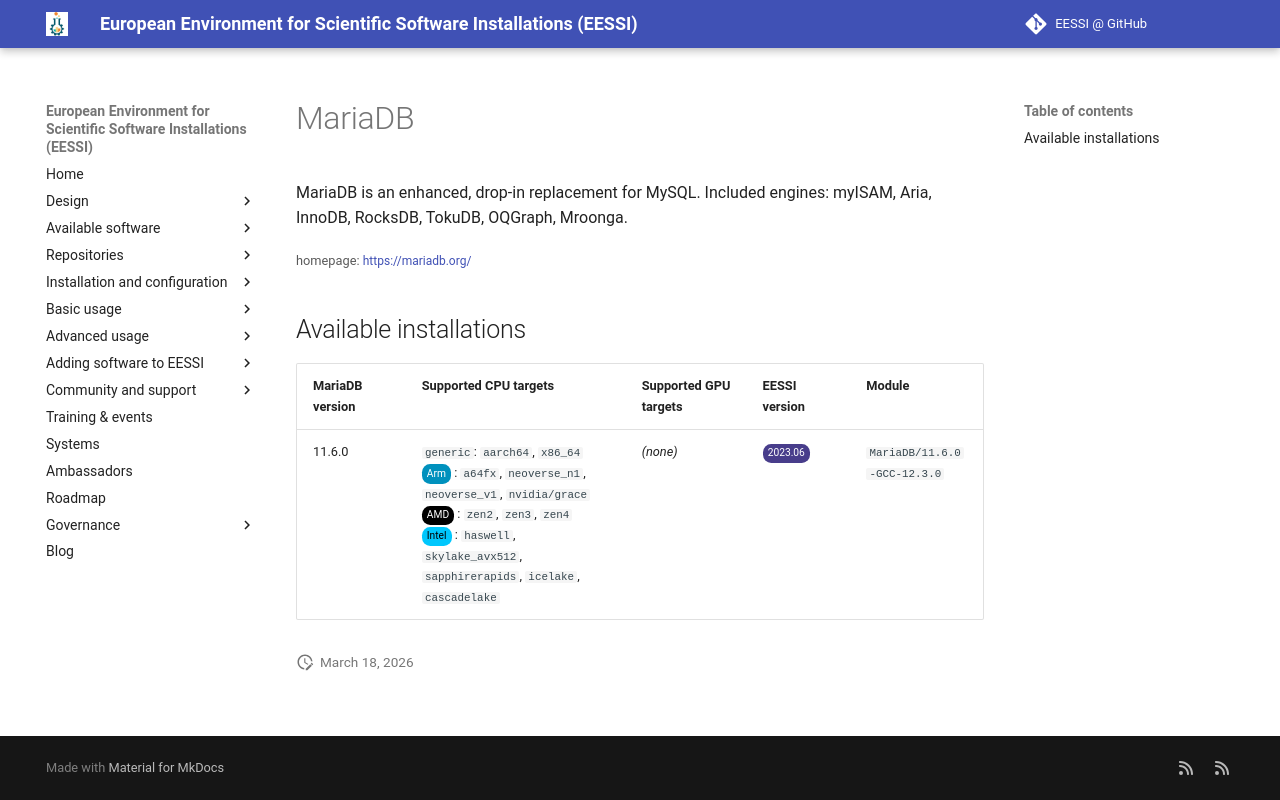

repository: EESSI/docs · page: available_software/detail/MariaDB/index.html · generator: mkdocs

---
json_ld:
  '@context': https://schema.org
  '@type': SoftwareApplication
  applicationCategory: DeveloperApplication
  description: 'MariaDB is an enhanced, drop-in replacement for MySQL.

    Included engines: myISAM, Aria, InnoDB, RocksDB, TokuDB, OQGraph, Mroonga.'
  license: Not confirmed
  name: MariaDB
  offers:
    '@type': Offer
    price: 0
  operatingSystem: LINUX
  review:
    '@type': Review
    author:
      '@type': Organization
      name: EESSI
    reviewBody: Application has been successfully made available on all architectures
      supported by EESSI
    reviewRating:
      '@type': Rating
      ratingValue: 5
  softwareRequirements: See https://www.eessi.io/docs/ for how to make EESSI available
    on your system
  softwareVersion: '[''11.6.0'']'
  url: https://mariadb.org/
---
# MariaDB


MariaDB is an enhanced, drop-in replacement for MySQL.
Included engines: myISAM, Aria, InnoDB, RocksDB, TokuDB, OQGraph, Mroonga.

<small>homepage: </small><span class="software-link">[https://mariadb.org/](https://mariadb.org/)</span>

## Available installations


|MariaDB version|Supported CPU targets|Supported GPU targets|EESSI version|Module|
| --- | --- | --- | --- | --- |
|11.6.0|`generic`: `aarch64`, `x86_64`<br/><span class="software-cpu-arm">Arm</span>: `a64fx`, `neoverse_n1`, `neoverse_v1`, `nvidia/grace`<br/><span class="software-cpu-amd">AMD</span>: `zen2`, `zen3`, `zen4`<br/><span class="software-cpu-intel">Intel</span>: `haswell`, `skylake_avx512`, `sapphirerapids`, `icelake`, `cascadelake`<br/>|*(none)*|<span class="software-eessi-version-202306">2023.06</span>|`MariaDB/11.6.0-GCC-12.3.0`|
